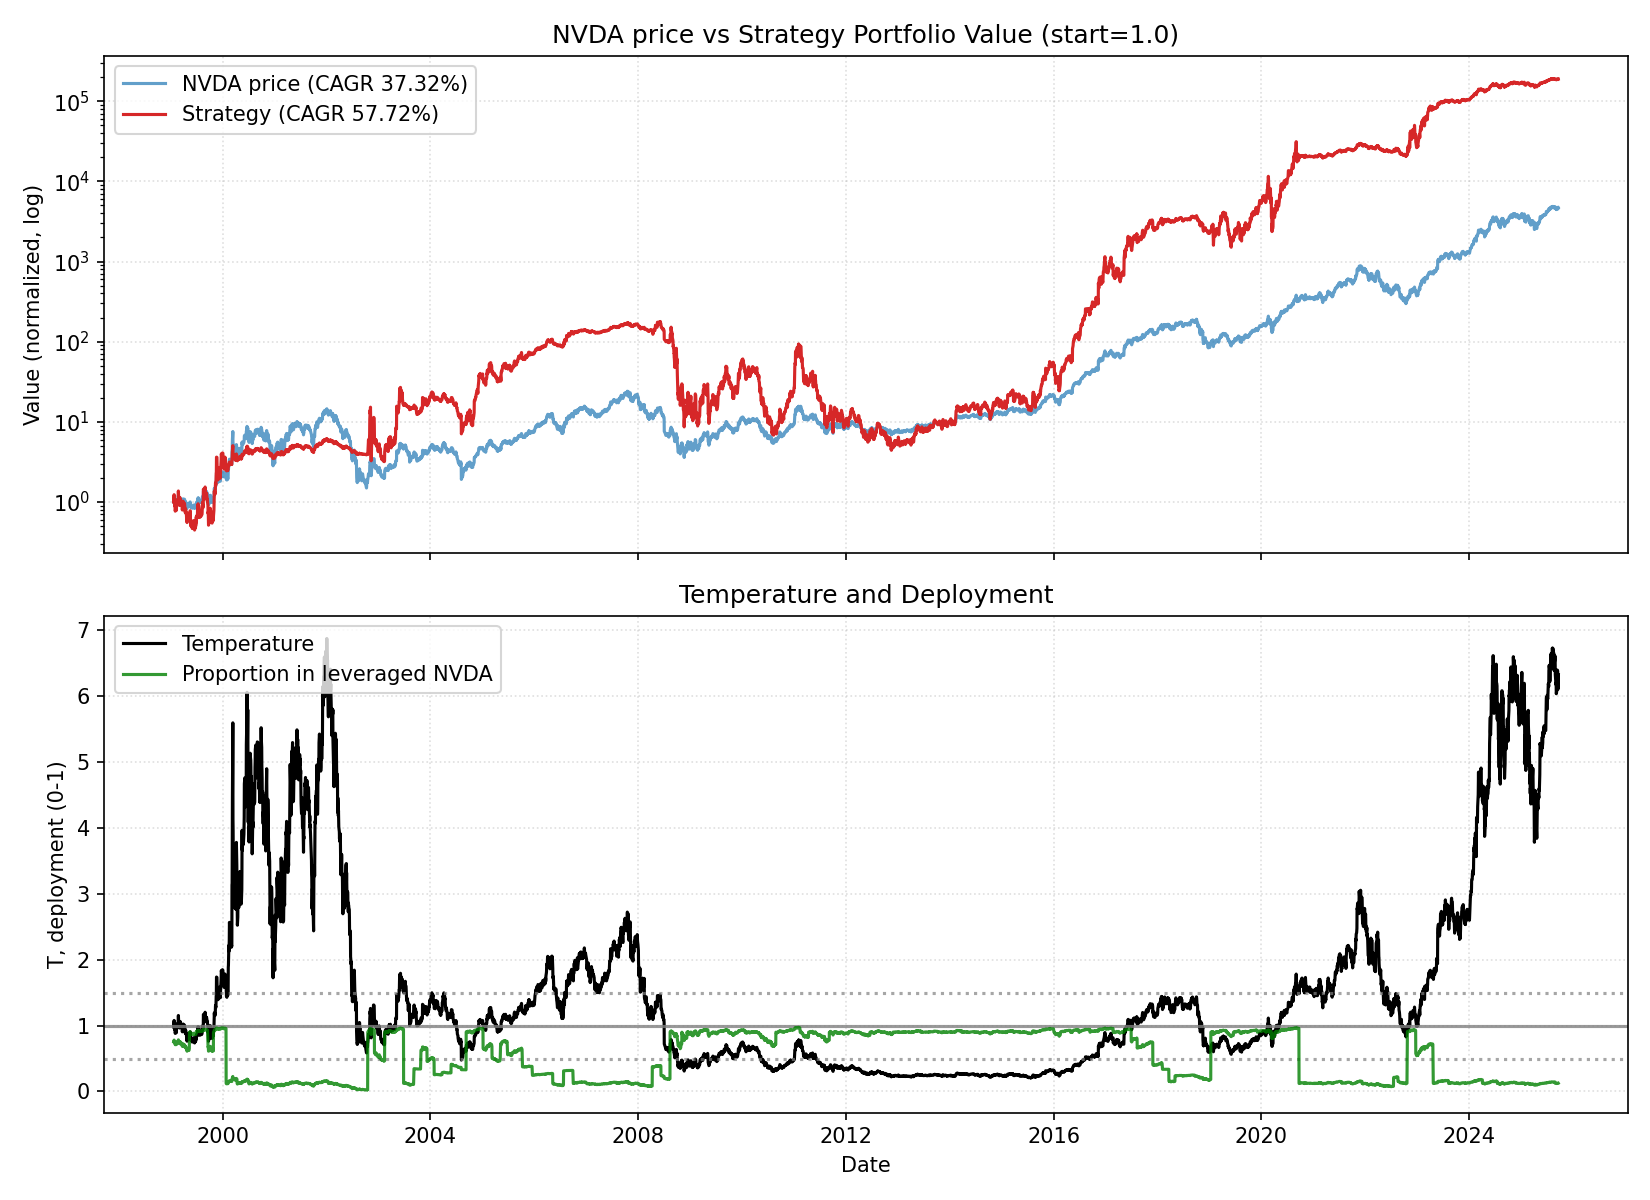

Data behind this chart, as committed beside it:
date, close, ret, ret_3, ret_6, ret_12, ret_22, temp, temp_ch_11, temp_ch_22, vol_22, vol_66, rate, yc_spread, credit_spread, yc_change_22, credit_change_22, port_unlevered, port_tqqq, port_cash, port_total, deployed_p, base_p, target_p
1999-01-22, 0.03761, 0.0, , , , , 0.9782, , , , , 4.76, 0.05, 2.59, , , 0.3692, 0.631, 0.0, 1, 0.7539, 0.7539, 0.7539
1999-01-25, 0.04155, 0.1048, , , , , 1.079, , , , , 4.76, 0.08, 2.58, , , 0.4078, 0.8289, 0.0, 1.237, 0.7801, 0.577, 0.577
1999-01-26, 0.03832, -0.07759, 0.01904, , , , 0.9942, , , , , 4.76, 0.06, 2.57, , , 0.3762, 0.6356, 0.0, 1.012, 0.7521, 0.7082, 0.7082
1999-01-27, 0.0382, -0.00311, -0.08046, , , , 0.9904, , , , , 4.76, 0.11, 2.58, , , 0.375, 0.6293, 0.0, 1.004, 0.7511, 0.719, 0.719
1999-01-28, 0.03808, -0.003144, -0.006245, , , , 0.9866, , , , , 4.76, 0.09, 2.56, , , 0.3738, 0.623, 0.0, 0.9968, 0.75, 0.7299, 0.7299
1999-01-29, 0.03629, -0.04702, -0.05002, -0.03494, , , 0.9396, , , , , 4.76, 0.08, 2.55, , , 0.3563, 0.5348, 0.0, 0.8911, 0.7334, 0.8649, 0.8649
1999-02-01, 0.03701, 0.01976, -0.02819, -0.1092, , , 0.9562, , , , , 4.76, 0.1, 2.53, , , 0.3633, 0.5662, 0.0, 0.9295, 0.7394, 0.8171, 0.8171
1999-02-02, 0.03414, -0.07742, -0.05919, -0.109, , , 0.8816, , , , , 4.76, 0.09, 2.53, , , 0.3352, 0.4344, 0.0, 0.7696, 0.7096, 0.9, 0.9
1999-02-03, 0.03486, 0.02097, -0.05807, -0.0875, , , 0.8995, , , , , 4.76, 0.11, 2.49, , , 0.3422, 0.4615, 0.0, 0.8037, 0.7161, 0.9, 0.9
1999-02-04, 0.03677, 0.05479, 0.07691, -0.03448, , , 0.9481, , , , , 4.76, 0.12, 2.48, , , 0.361, 0.537, 0.0, 0.898, 0.732, 0.8404, 0.8404
1999-02-05, 0.03785, 0.02922, 0.08561, 0.04277, , , 0.9751, , , , , 4.76, 0.14, 2.45, , , 0.3715, 0.5838, 0.0, 0.9553, 0.7407, 0.7628, 0.7628
1999-02-08, 0.03653, -0.03469, -0.006483, -0.01291, -0.02857, , 0.9394, -0.03968, , , , 4.76, 0.14, 2.45, , , 0.3586, 0.5227, 0.0, 0.8813, 0.7287, 0.8654, 0.8654
1999-02-09, 0.0351, -0.03923, -0.07256, 0.02795, -0.1552, , 0.9019, -0.1637, , , , 4.76, 0.12, 2.45, , , 0.3446, 0.4609, 0.0, 0.8055, 0.7148, 0.9, 0.9
1999-02-10, 0.03474, -0.01019, -0.04902, -0.00342, -0.09345, , 0.8922, -0.1026, , , , 4.76, 0.13, 2.46, , , 0.341, 0.4466, 0.0, 0.7876, 0.7113, 0.9, 0.9
1999-02-11, 0.03773, 0.0859, 0.07484, 0.02598, -0.0125, , 0.9681, -0.02248, , , , 4.76, 0.13, 2.44, , , 0.3703, 0.5613, 0.0, 0.9317, 0.735, 0.7829, 0.7829
1999-02-12, 0.03988, 0.05697, 0.1478, 0.05364, 0.04704, , 1.023, 0.03647, , , , 4.76, 0.15, 2.31, , , 0.3914, 0.6569, 0.0, 1.048, 0.7511, 0.6585, 0.6585
1999-02-16, 0.04011, 0.005978, 0.06329, 0.09803, 0.1053, , 1.026, 0.09189, , , , 4.76, 0.1, 2.34, , , 0.3938, 0.6683, 0.0, 1.062, 0.7528, 0.6536, 0.6536
1999-02-17, 0.03796, -0.05358, -0.04792, 0.08163, 0.02579, , 0.9703, 0.01474, , , , 4.76, 0.09, 2.37, , , 0.3727, 0.5605, 0.0, 0.9332, 0.7338, 0.7767, 0.7767
1999-02-18, 0.03856, 0.01572, -0.0387, 0.1099, 0.1294, , 0.9849, 0.1172, , , , 4.76, 0.11, 2.35, , , 0.3785, 0.5866, 0.0, 0.9652, 0.7385, 0.7348, 0.7348
1999-02-19, 0.03988, 0.03407, 0.05033, 0.05697, 0.1438, , 1.018, 0.1315, , , , 4.76, 0.12, 2.34, , , 0.3914, 0.6462, 0.0, 1.038, 0.7485, 0.6655, 0.6655
1999-02-22, 0.04011, 0.005978, 0.04026, 0.005978, 0.09091, , 1.022, 0.07771, , , , 4.76, 0.12, 2.34, , , 0.3938, 0.6574, 0.0, 1.051, 0.7503, 0.6597, 0.6597
1999-02-23, 0.04202, 0.04761, 0.05387, 0.04761, 0.1104, 0.1174, 1.07, 0.09696, 0.09351, 0.04838, , 4.76, 0.1, 2.31, , , 0.4125, 0.7509, 0.0, 1.163, 0.7636, 0.5899, 0.5899
1999-02-24, 0.04537, 0.07955, 0.1309, 0.195, 0.2418, 0.09194, 1.154, 0.2284, 0.07, 0.05081, , 4.76, 0.13, 2.29, 0.08, -0.3, 0.4453, 0.9296, 0.0, 1.375, 0.7841, 0.467, 0.467
1999-02-25, 0.04393, -0.03157, 0.04547, 0.1393, 0.2517, 0.1464, 1.117, 0.2382, 0.1234, 0.04683, , 4.76, 0.17, 2.24, 0.09, -0.34, 0.4313, 0.8411, 0.0, 1.272, 0.774, 0.5212, 0.5212
1999-02-26, 0.0419, -0.0462, -0.07632, 0.05088, 0.2062, 0.09686, 1.064, 0.1932, 0.07482, 0.04467, , 4.76, 0.16, 2.24, 0.1, -0.33, 0.4114, 0.7241, 0.0, 1.135, 0.7585, 0.5974, 0.5974
1999-03-01, 0.04214, 0.00571, -0.04076, 0.0506, 0.1171, 0.1066, 1.068, 0.1036, 0.0829, 0.04463, , 4.81, 0.2, 2.21, 0.09, -0.37, 0.4137, 0.736, 0.0, 1.15, 0.7601, 0.5917, 0.5917
1999-03-02, 0.04179, -0.008506, -0.002844, -0.005673, 0.0479, 0.1513, 1.059, 0.03521, 0.1267, 0.0447, , 4.81, 0.17, 2.23, 0.08, -0.33, 0.4102, 0.7168, 0.0, 1.127, 0.7574, 0.606, 0.606
1999-03-03, 0.03892, -0.06857, -0.07649, -0.1421, -0.02976, 0.0516, 0.9853, -0.03956, 0.03047, 0.04611, , 4.81, 0.2, 2.24, 0.12, -0.31, 0.3821, 0.569, 0.0, 0.9511, 0.7322, 0.7335, 0.7335
1999-03-04, 0.03808, -0.02149, -0.08858, -0.1332, 0.00314, 0.1154, 0.9635, -0.006989, 0.09295, 0.04628, , 4.81, 0.21, 2.23, 0.11, -0.3, 0.3738, 0.5321, 0.0, 0.9059, 0.7249, 0.7961, 0.7961
1999-03-05, 0.04023, 0.05643, 0.03374, -0.03989, 0.04335, 0.1541, 1.017, 0.03281, 0.1309, 0.04405, , 4.81, 0.2, 2.24, 0.11, -0.29, 0.3949, 0.6218, 0.0, 1.017, 0.741, 0.6663, 0.6663
1999-03-08, 0.04083, 0.01484, 0.07211, -0.03118, 0.02394, 0.1104, 1.03, 0.01223, 0.08661, 0.04398, , 4.81, 0.17, 2.27, 0.06, -0.22, 0.4008, 0.6491, 0.0, 1.05, 0.7455, 0.6474, 0.6474
1999-03-09, 0.04214, 0.03218, 0.04749, 0.008579, 0.0506, 0.1136, 1.063, 0.04, 0.08973, 0.0431, , 4.81, 0.16, 2.32, 0.04, -0.16, 0.4137, 0.7113, 0.0, 1.125, 0.7548, 0.6001, 0.6001
1999-03-10, 0.04143, -0.01701, 0.01462, 0.06441, -0.0142, 0.134, 1.044, -0.02416, 0.1112, 0.04309, , 4.81, 0.16, 2.31, 0.02, -0.14, 0.4067, 0.6746, 0.0, 1.081, 0.7493, 0.6275, 0.6275
1999-03-11, 0.03964, -0.04322, -0.0595, 0.04076, -0.1263, 0.1293, 0.9981, -0.1351, 0.1066, 0.0435, , 4.81, 0.16, 2.31, 0.02, -0.14, 0.3891, 0.5868, 0.0, 0.9759, 0.7342, 0.697, 0.697
1999-03-12, 0.03892, -0.01807, -0.06051, -0.03263, -0.1141, 0.1203, 0.9794, -0.1231, 0.09776, 0.04272, , 4.81, 0.16, 2.33, 0.04, -0.12, 0.3821, 0.5547, 0.0, 0.9367, 0.7281, 0.7507, 0.7507
1999-03-15, 0.04059, 0.04295, 0.0241, -0.005839, -0.03133, 0.07595, 1.019, -0.04241, 0.0529, 0.04328, , 4.81, 0.16, 2.32, 0.03, -0.14, 0.3985, 0.6258, 0.0, 1.024, 0.7406, 0.6632, 0.6632
1999-03-16, 0.03928, -0.03235, 0.009211, -0.06799, -0.06799, -0.01497, 0.9857, -0.0774, -0.03607, 0.04039, , 4.81, 0.14, 2.34, 0.01, -0.1, 0.3856, 0.5647, 0.0, 0.9503, 0.7295, 0.7324, 0.7324
1999-03-17, 0.03952, 0.006069, -0.02647, -0.0461, -0.05429, -0.01488, 0.991, -0.06384, -0.03402, 0.03854, , 4.81, 0.13, 2.34, -0.02, 0.03, 0.4083, 0.5542, 0.0, 0.9626, 0.7172, 0.7172, 0.7172
1999-03-18, 0.03999, 0.01209, 0.01823, 0.009045, 0.02761, 0.05347, 1.002, 0.01723, 0.033, 0.03861, , 4.81, 0.12, 2.36, 0.02, 0.02, 0.4133, 0.574, 0.0, 0.9873, 0.7209, 0.688, 0.688
1999-03-19, 0.04011, 0.002981, 0.0151, 0.03067, 0.0533, 0.04026, 1.005, 0.04267, 0.02004, 0.03666, , 4.81, 0.13, 2.33, 0.04, -0.04, 0.4145, 0.5788, 0.0, 0.9933, 0.7218, 0.6847, 0.6847
1999-03-22, 0.03892, -0.02976, -0.02687, -0.04118, -0.03263, -0.02396, 0.9728, -0.0437, -0.04422, 0.0372, , 4.81, 0.13, 2.32, 0.02, -0.03, 0.4022, 0.5268, 0.0, 0.929, 0.7114, 0.7696, 0.7696
1999-03-23, 0.03653, -0.06135, -0.08928, -0.06991, -0.1053, -0.08928, 0.9125, -0.1143, -0.107, 0.0387, , 4.81, 0.17, 2.33, 0.05, -0.01, 0.3775, 0.4296, 0.0, 0.8071, 0.6882, 0.9, 0.9
1999-03-24, 0.03629, -0.006551, -0.06749, -0.08158, -0.1388, -0.1364, 0.9059, -0.1475, -0.1531, 0.03865, , 4.81, 0.19, 2.33, 0.07, -0.01, 0.375, 0.4209, 0.0, 0.7959, 0.6859, 0.9, 0.9
1999-03-25, 0.03677, 0.01316, 0.006525, -0.08061, -0.1124, -0.1895, 0.9172, -0.1214, -0.2052, 0.03714, , 4.81, 0.19, 2.32, 0.09, 0.01, 0.38, 0.4373, 0.0, 0.8172, 0.69, 0.9, 0.9
1999-03-26, 0.03999, 0.08767, 0.102, -0.002972, 0.009045, -0.08968, 0.9969, -0.001144, -0.1074, 0.03805, , 4.81, 0.22, 2.33, 0.09, 0.04, 0.4133, 0.552, 0.0, 0.9652, 0.7146, 0.7003, 0.7003
1999-03-29, 0.04119, 0.02985, 0.1201, 0.05828, 0.05828, -0.01709, 1.025, 0.04618, -0.03749, 0.03826, , 4.81, 0.26, 2.29, 0.09, 0.05, 0.4256, 0.601, 0.0, 1.027, 0.7236, 0.6556, 0.6556
1999-03-30, 0.03773, -0.08406, -0.05672, 0.03268, -0.07059, -0.1048, 0.9378, -0.07997, -0.1222, 0.04108, , 4.81, 0.24, 2.32, 0.08, 0.08, 0.3898, 0.4492, 0.0, 0.8391, 0.6903, 0.8699, 0.8699
1999-03-31, 0.04035, 0.06961, -0.0203, 0.1118, 0.02734, -0.0343, 1.002, 0.01696, -0.05306, 0.04395, , 4.81, 0.26, 2.31, 0.06, 0.1, 0.417, 0.5427, 0.0, 0.9597, 0.7103, 0.6879, 0.6879
1999-04-01, 0.03916, -0.02958, 0.03796, 0.06493, -0.009072, 0.006126, 0.9721, -0.01908, -0.01342, 0.04435, , 4.74, 0.26, 2.32, 0.09, 0.09, 0.4046, 0.4943, 0.0, 0.8989, 0.6999, 0.7715, 0.7715
1999-04-05, 0.03796, -0.03049, -0.05917, -0.05076, -0.05076, -0.00313, 0.9399, -0.06225, -0.02448, 0.04233, , 4.74, 0.24, 2.32, 0.04, 0.08, 0.3923, 0.4488, 0.0, 0.8411, 0.6891, 0.8638, 0.8638
1999-04-06, 0.03701, -0.02514, -0.05486, -0.1014, -0.07737, -0.0801, 0.9157, -0.08854, -0.09981, 0.04242, , 4.74, 0.2, 2.34, -0.01, 0.11, 0.3824, 0.4147, 0.0, 0.7971, 0.6802, 0.9, 0.9
1999-04-07, 0.04011, 0.08386, 0.05661, 0.06329, 0.03067, -0.01754, 0.9918, 0.01958, -0.03728, 0.04452, , 4.74, 0.21, 2.33, 0.01, 0.09, 0.4145, 0.5187, 0.0, 0.9332, 0.7039, 0.715, 0.715
1999-04-08, 0.04083, 0.01785, 0.1032, 0.01184, 0.1176, -0.03118, 1.009, 0.1056, -0.05064, 0.04457, , 4.74, 0.17, 2.37, 0.0, 0.1, 0.4219, 0.5462, 0.0, 0.9681, 0.7095, 0.6786, 0.6786
1999-04-09, 0.04011, -0.01754, 0.0, 0.0244, 0.1053, -0.03169, 0.9905, 0.09337, -0.05115, 0.04417, , 4.74, 0.17, 2.35, 0.01, 0.03, 0.4145, 0.5172, 0.0, 0.9317, 0.7034, 0.7188, 0.7188
1999-04-12, 0.03844, -0.04167, -0.05848, 0.01258, 0.04546, -0.03012, 0.9473, 0.0328, -0.05089, 0.0449, , 4.74, 0.13, 2.34, -0.03, 0.03, 0.3972, 0.4523, 0.0, 0.8495, 0.6883, 0.8428, 0.8428
1999-04-13, 0.03689, -0.04038, -0.08037, -0.003245, -0.07762, -0.05216, 0.9084, -0.08879, -0.07246, 0.04478, , 4.74, 0.18, 2.31, 0.02, 0.0, 0.3812, 0.3972, 0.0, 0.7784, 0.6735, 0.9, 0.9
1999-04-14, 0.03582, -0.0291, -0.06831, -0.1071, -0.1304, -0.1176, 0.8814, -0.1398, -0.1354, 0.04502, , 4.74, 0.18, 2.31, 0.02, -0.02, 0.3701, 0.3623, 0.0, 0.7325, 0.6631, 0.9, 0.9
1999-04-15, 0.03677, 0.02665, -0.003231, -0.09941, -0.02532, -0.06384, 0.9042, -0.03582, -0.08265, 0.04436, , 4.74, 0.21, 2.27, 0.05, -0.05, 0.38, 0.3911, 0.0, 0.7711, 0.6715, 0.9, 0.9
1999-04-16, 0.03796, 0.03247, 0.05998, -0.05358, -0.05917, -0.03928, 0.933, -0.0693, -0.05859, 0.04451, , 4.74, 0.21, 2.27, 0.07, -0.07, 0.3923, 0.4289, 0.0, 0.8212, 0.6815, 0.8839, 0.8839
1999-04-19, 0.03629, -0.04403, -0.01299, -0.05591, -0.07317, -0.09255, 0.8901, -0.08439, -0.112, 0.04543, , 4.74, 0.19, 2.29, 0.06, -0.05, 0.375, 0.3721, 0.0, 0.7471, 0.6653, 0.9, 0.9
... 6,647 more rows
